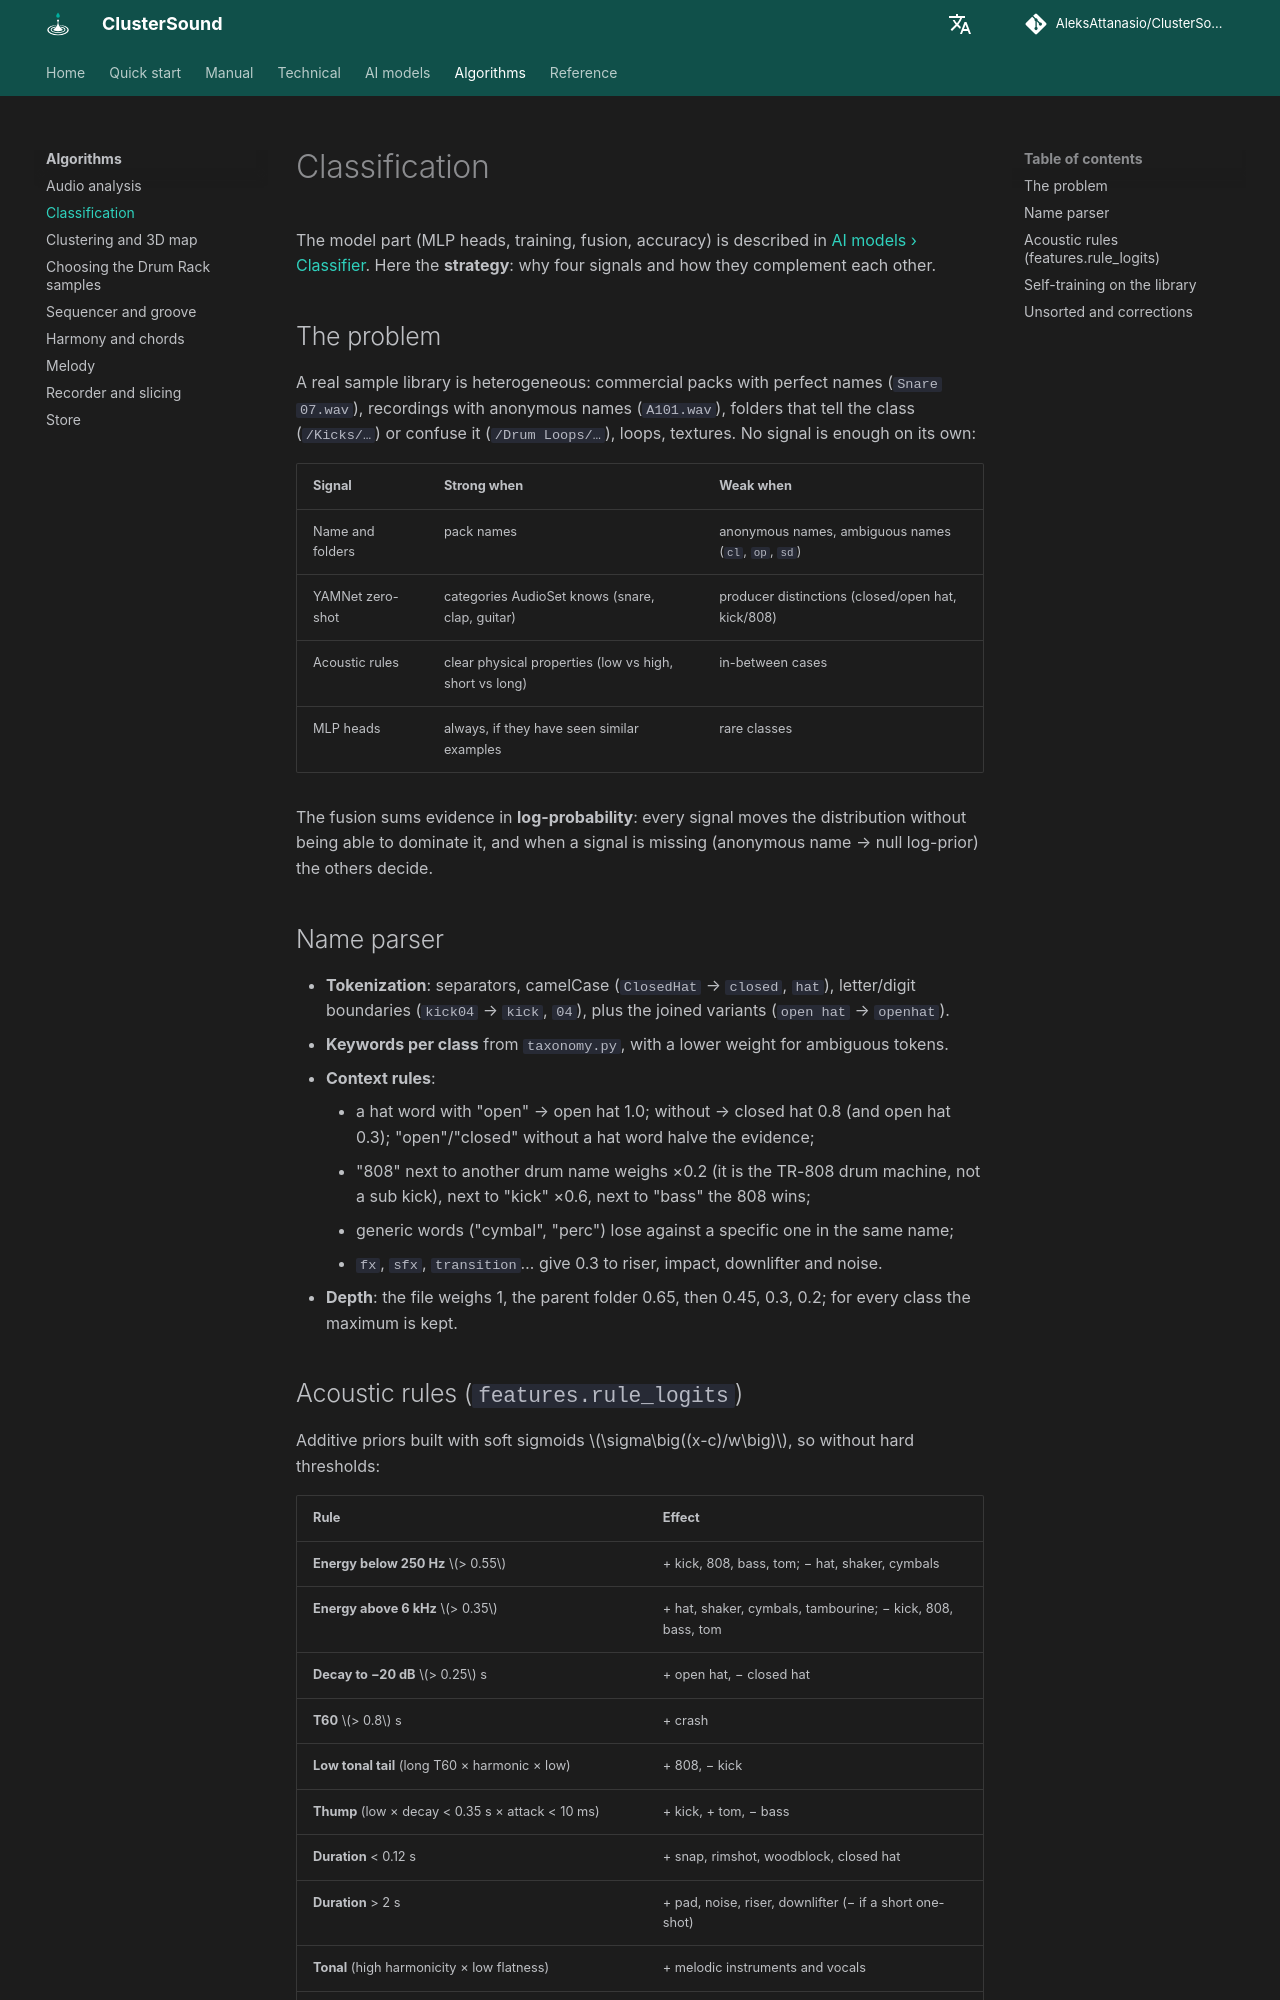

repository: AleksAttanasio/ClusterSound · page: algorithms/classification/index.html · generator: mkdocs

# Classification

The model part (MLP heads, training, fusion, accuracy) is described in
[AI models › Classifier](../ai/classifier.md). Here the **strategy**: why four signals and how they complement each
other.

## The problem

A real sample library is heterogeneous: commercial packs with perfect names (`Snare 07.wav`), recordings with
anonymous names (`A101.wav`), folders that tell the class (`/Kicks/…`) or confuse it (`/Drum Loops/…`), loops,
textures. No signal is enough on its own:

| Signal | Strong when | Weak when |
|---|---|---|
| Name and folders | pack names | anonymous names, ambiguous names (`cl`, `op`, `sd`) |
| YAMNet zero-shot | categories AudioSet knows (snare, clap, guitar) | producer distinctions (closed/open hat, kick/808) |
| Acoustic rules | clear physical properties (low vs high, short vs long) | in-between cases |
| MLP heads | always, if they have seen similar examples | rare classes |

The fusion sums evidence in **log-probability**: every signal moves the distribution without being able to dominate
it, and when a signal is missing (anonymous name → null log-prior) the others decide.

## Name parser

- **Tokenization**: separators, camelCase (`ClosedHat` → `closed`, `hat`), letter/digit boundaries (`kick04` →
  `kick`, `04`), plus the joined variants (`open hat` → `openhat`).
- **Keywords per class** from `taxonomy.py`, with a lower weight for ambiguous tokens.
- **Context rules**:
    - a hat word with "open" → open hat 1.0; without → closed hat 0.8 (and open hat 0.3); "open"/"closed" without a
      hat word halve the evidence;
    - "808" next to another drum name weighs ×0.2 (it is the TR-808 drum machine, not a sub kick), next to "kick"
      ×0.6, next to "bass" the 808 wins;
    - generic words ("cymbal", "perc") lose against a specific one in the same name;
    - `fx`, `sfx`, `transition`… give 0.3 to riser, impact, downlifter and noise.
- **Depth**: the file weighs 1, the parent folder 0.65, then 0.45, 0.3, 0.2; for every class the maximum is kept.
